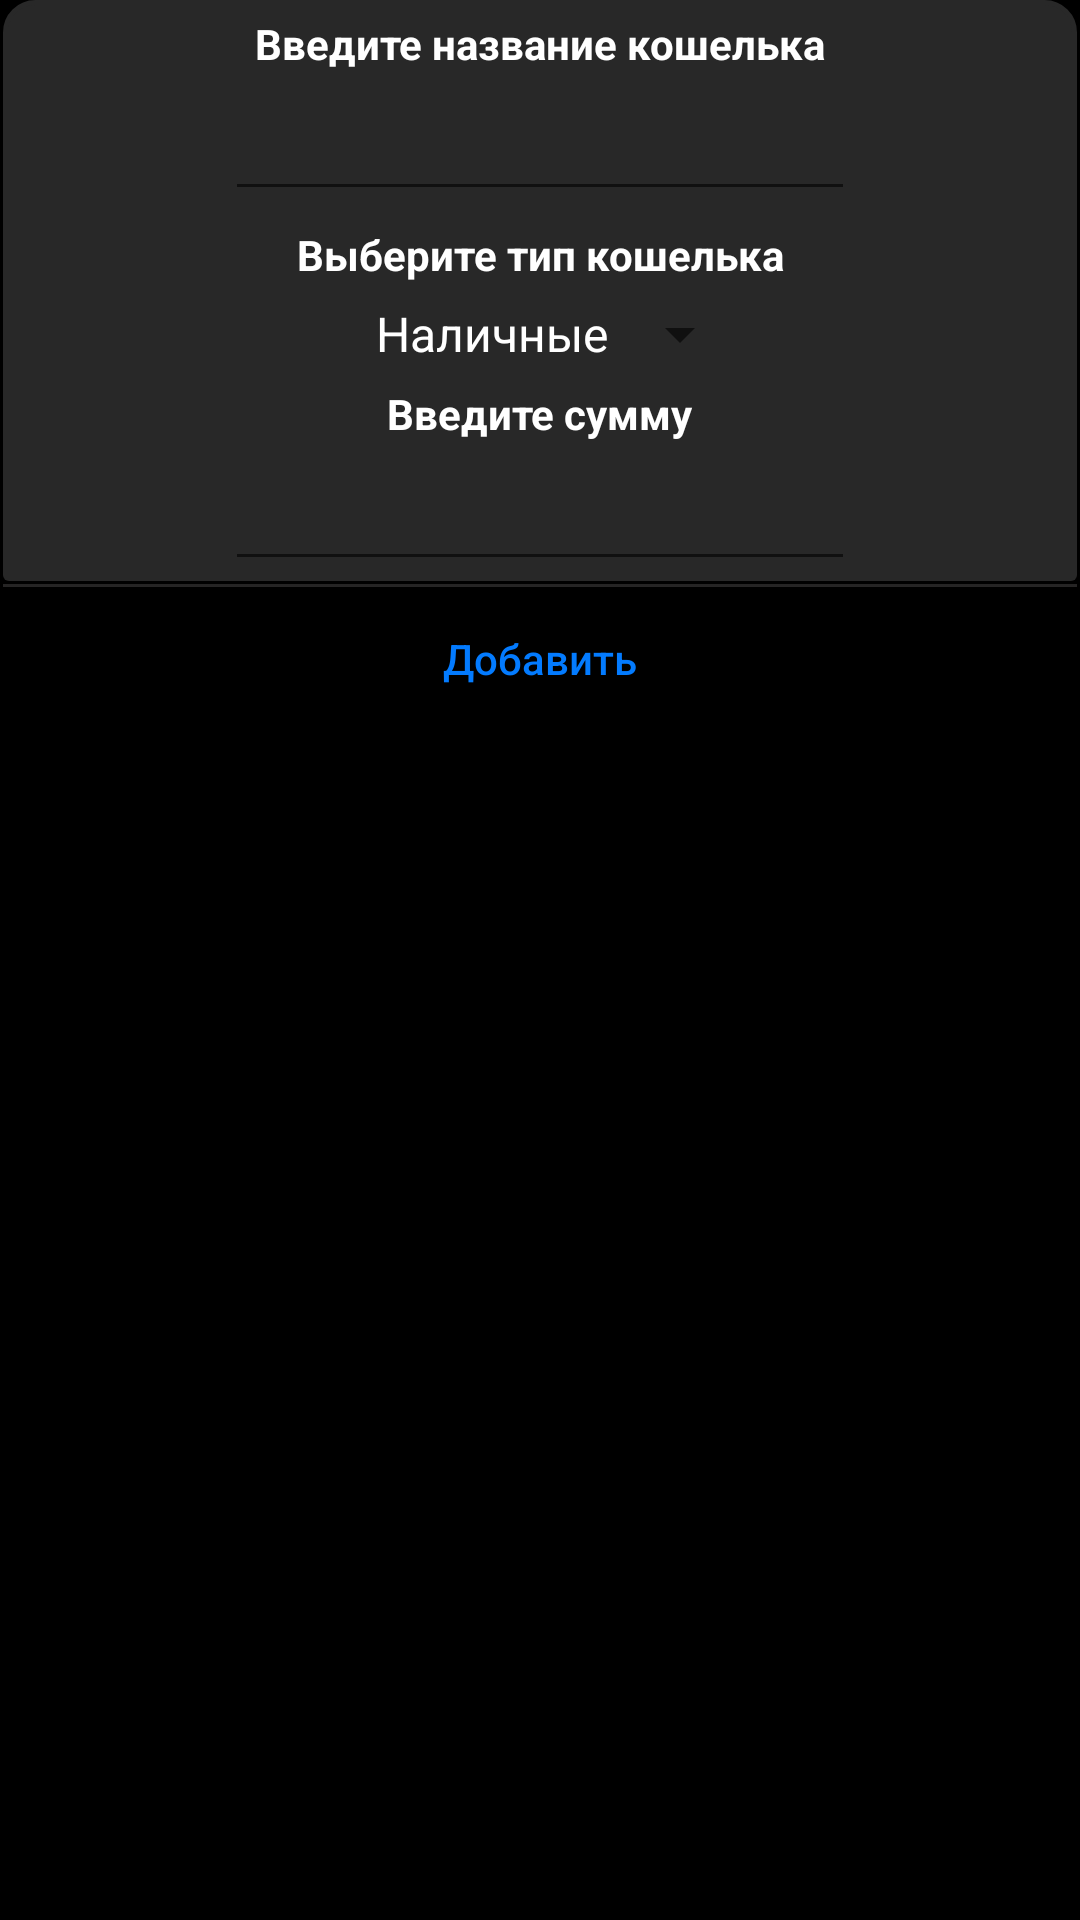

The Android layout XML behind this screen, and the referenced resources:
<!-- AndroidManifest.xml: application theme AppTheme -->
<!-- res/layout/add_cash.xml -->
<?xml version="1.0" encoding="utf-8"?>
<androidx.constraintlayout.widget.ConstraintLayout xmlns:android="http://schemas.android.com/apk/res/android"
    xmlns:app="http://schemas.android.com/apk/res-auto"
    xmlns:tools="http://schemas.android.com/tools"
    android:layout_width="match_parent"
    android:layout_height="match_parent"
    android:background="#000000">

    <androidx.cardview.widget.CardView
        android:id="@+id/cash_add"
        android:layout_width="0dp"
        android:layout_height="wrap_content"
        android:layout_marginStart="1dp"
        android:layout_marginEnd="1dp"
        android:backgroundTint="#00FFFFFF"
        app:cardBackgroundColor="@color/colorTranc"
        app:layout_constraintEnd_toEndOf="parent"
        app:layout_constraintStart_toStartOf="parent"
        app:layout_constraintTop_toTopOf="parent">

        <androidx.constraintlayout.widget.ConstraintLayout
            android:layout_width="match_parent"
            android:layout_height="match_parent"
            android:background="@drawable/card_view_bg">

            <TextView
                android:id="@+id/textView6"
                android:layout_width="wrap_content"
                android:layout_height="wrap_content"
                android:layout_marginTop="5dp"
                android:text="Введите название кошелька"
                android:textColor="#FFFFFF"
                android:textStyle="bold"
                app:layout_constraintEnd_toEndOf="parent"
                app:layout_constraintStart_toStartOf="parent"
                app:layout_constraintTop_toTopOf="parent" />

            <EditText
                android:id="@+id/nameCash"
                android:layout_width="wrap_content"
                android:layout_height="wrap_content"
                android:layout_marginTop="5dp"
                android:ems="10"
                android:inputType="textPersonName"
                android:textAlignment="center"
                android:textColor="#FFFFFF"
                android:textColorHint="#FFFFFF"
                app:layout_constraintEnd_toEndOf="parent"
                app:layout_constraintStart_toStartOf="parent"
                app:layout_constraintTop_toBottomOf="@+id/textView6" />

            <TextView
                android:id="@+id/textView7"
                android:layout_width="wrap_content"
                android:layout_height="wrap_content"
                android:layout_marginTop="5dp"
                android:text="Выберите тип кошелька"
                android:textColor="#FFFFFF"
                android:textStyle="bold"
                app:layout_constraintEnd_toEndOf="parent"
                app:layout_constraintStart_toStartOf="parent"
                app:layout_constraintTop_toBottomOf="@+id/nameCash" />

            <Spinner
                android:id="@+id/typeCash"
                android:layout_width="wrap_content"
                android:layout_height="wrap_content"
                android:layout_marginTop="5dp"
                android:entries="@array/cashNames"
                android:popupBackground="@drawable/iosdialog_bg"
                android:textAlignment="center"
                android:textColor="#FFFFFF"
                android:theme="@style/mySpinnerItemStyle"
                app:layout_constraintEnd_toEndOf="parent"
                app:layout_constraintStart_toStartOf="parent"
                app:layout_constraintTop_toBottomOf="@+id/textView7" />

            <TextView
                android:id="@+id/textView8"
                android:layout_width="wrap_content"
                android:layout_height="wrap_content"
                android:layout_marginTop="5dp"
                android:text="Введите сумму"
                android:textColor="#FFFFFF"
                android:textStyle="bold"
                app:layout_constraintEnd_toEndOf="parent"
                app:layout_constraintStart_toStartOf="parent"
                app:layout_constraintTop_toBottomOf="@+id/typeCash" />

            <EditText
                android:id="@+id/cashSumm"
                android:layout_width="wrap_content"
                android:layout_height="wrap_content"
                android:layout_marginTop="5dp"
                android:ems="10"
                android:inputType="phone"
                android:textAlignment="center"
                android:textColor="#FFFFFF"
                android:textColorHint="#FFFFFF"
                app:layout_constraintEnd_toEndOf="parent"
                app:layout_constraintStart_toStartOf="parent"
                app:layout_constraintTop_toBottomOf="@+id/textView8" />

        </androidx.constraintlayout.widget.ConstraintLayout>
    </androidx.cardview.widget.CardView>

    <View
        android:id="@+id/horizontal_line1"
        android:layout_width="match_parent"
        android:layout_height="1dip"
        android:layout_marginStart="1dp"
        android:layout_marginTop="1dp"
        android:layout_marginEnd="1dp"
        android:background="#6F5A5959"
        app:layout_constraintEnd_toEndOf="parent"
        app:layout_constraintStart_toStartOf="parent"
        app:layout_constraintTop_toBottomOf="@+id/cash_add" />

    <Button
        android:id="@+id/addCash"
        android:layout_width="match_parent"
        android:layout_height="wrap_content"
        android:layout_marginStart="1dp"
        android:layout_marginEnd="1dp"
        android:background="@drawable/iosdialog_sigle_btn_selector"
        android:text="@string/add_mount_ballance"
        android:textAllCaps="false"
        android:textColor="#FF037BFF"
        app:layout_constraintEnd_toEndOf="parent"
        app:layout_constraintStart_toStartOf="parent"
        app:layout_constraintTop_toBottomOf="@+id/horizontal_line1" />
</androidx.constraintlayout.widget.ConstraintLayout>
<!-- resources referenced by this layout -->
<resources>
  <string-array name="cashNames">
          <item>Наличные</item>
          <item>Карта</item>
      </string-array>
  <color name="colorTranc">#00FFFFFF</color>
  <!-- drawable card_view_bg (drawable-v24) -->
  <?xml version="1.0" encoding="utf-8"?>
  <shape xmlns:android="http://schemas.android.com/apk/res/android"
      android:shape="rectangle">
      <gradient android:startColor="#282828"
          android:endColor="#282828"
          android:angle="270" />
      <corners
          android:topLeftRadius="10dp"
          android:topRightRadius="10dp"
          android:bottomLeftRadius="0dp"
          android:bottomRightRadius="0dp"/>
      <stroke android:width="5px"
          android:color="#282828" />
  
  </shape>
  <!-- drawable iosdialog_bg (drawable) -->
  <?xml version="1.0" encoding="utf-8"?>
  <shape xmlns:android="http://schemas.android.com/apk/res/android"
      android:shape="rectangle">
      <gradient android:startColor="#282828"
          android:endColor="#282828"
          android:angle="270" />
      <corners android:radius="10dp" />
      <stroke android:width="5px"
          android:color="#282828" />
  
  </shape>
  <string name="add_mount_ballance">Добавить</string>
  <style name="mySpinnerItemStyle" parent="@android:style/Widget.Holo.DropDownItem.Spinner">
          <item name="android:textColor">@color/my_spinner_text_color</item>
      </style>
  <style name="AppTheme" parent="Theme.AppCompat.Light.DarkActionBar">
          
          <item name="colorPrimary">@color/colorPrimary</item>
          <item name="colorPrimaryDark">@color/colorPrimaryDark</item>
          <item name="colorAccent">@color/colorAccent</item>
      </style>
  <color name="my_spinner_text_color">#FFFFFF</color>
  <color name="colorPrimary">#6200EE</color>
  <color name="colorPrimaryDark">#3700B3</color>
  <color name="colorAccent">#03DAC5</color>
</resources>
